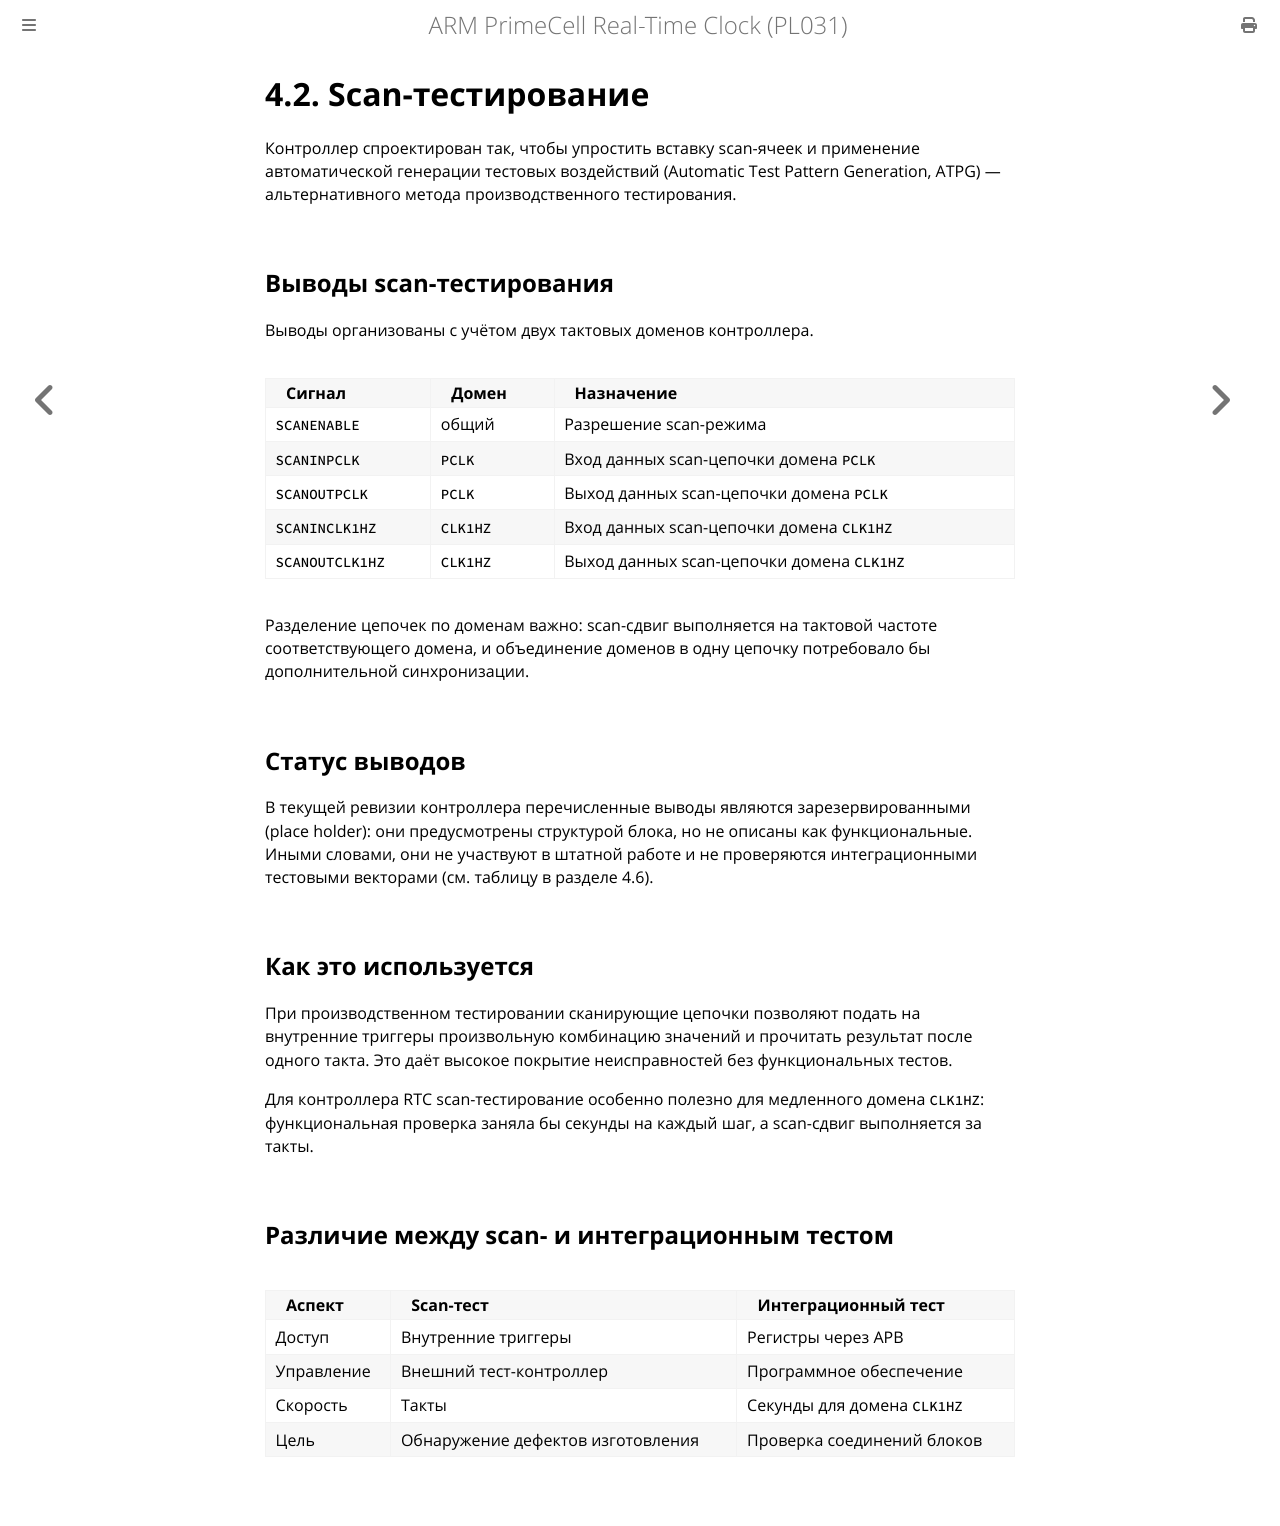

repository: MiCkEyZzZ/pl031 · page: ch04-scan.html · generator: mdbook

# 4.2. Scan-тестирование

Контроллер спроектирован так, чтобы упростить вставку scan-ячеек
и применение автоматической генерации тестовых воздействий (Automatic Test
Pattern Generation, ATPG) — альтернативного метода производственного
тестирования.

## Выводы scan-тестирования

Выводы организованы с учётом двух тактовых доменов контроллера.

| Сигнал | Домен | Назначение |
|--------|-------|------------|
| `SCANENABLE` | общий | Разрешение scan-режима |
| `SCANINPCLK` | `PCLK` | Вход данных scan-цепочки домена `PCLK` |
| `SCANOUTPCLK` | `PCLK` | Выход данных scan-цепочки домена `PCLK` |
| `SCANINCLK1HZ` | `CLK1HZ` | Вход данных scan-цепочки домена `CLK1HZ` |
| `SCANOUTCLK1HZ` | `CLK1HZ` | Выход данных scan-цепочки домена `CLK1HZ` |

Разделение цепочек по доменам важно: scan-сдвиг выполняется на тактовой
частоте соответствующего домена, и объединение доменов в одну цепочку
потребовало бы дополнительной синхронизации.

## Статус выводов

В текущей ревизии контроллера перечисленные выводы являются
зарезервированными (place holder): они предусмотрены структурой блока,
но не описаны как функциональные. Иными словами, они не участвуют
в штатной работе и не проверяются интеграционными тестовыми векторами
(см. таблицу в разделе 4.6).

## Как это используется

При производственном тестировании сканирующие цепочки позволяют подать
на внутренние триггеры произвольную комбинацию значений и прочитать
результат после одного такта. Это даёт высокое покрытие неисправностей
без функциональных тестов.

Для контроллера RTC scan-тестирование особенно полезно для медленного
домена `CLK1HZ`: функциональная проверка заняла бы секунды на каждый шаг,
а scan-сдвиг выполняется за такты.

## Различие между scan- и интеграционным тестом

| Аспект | Scan-тест | Интеграционный тест |
|--------|-----------|---------------------|
| Доступ | Внутренние триггеры | Регистры через APB |
| Управление | Внешний тест-контроллер | Программное обеспечение |
| Скорость | Такты | Секунды для домена `CLK1HZ` |
| Цель | Обнаружение дефектов изготовления | Проверка соединений блоков |
